Run: headless pygame with SDL's dummy video driver; simulated clock (each Clock.tick advances the game by its frame time, no real sleeping); random seed 0; keys injected as events and as key.get_pressed() state; no mouse input.
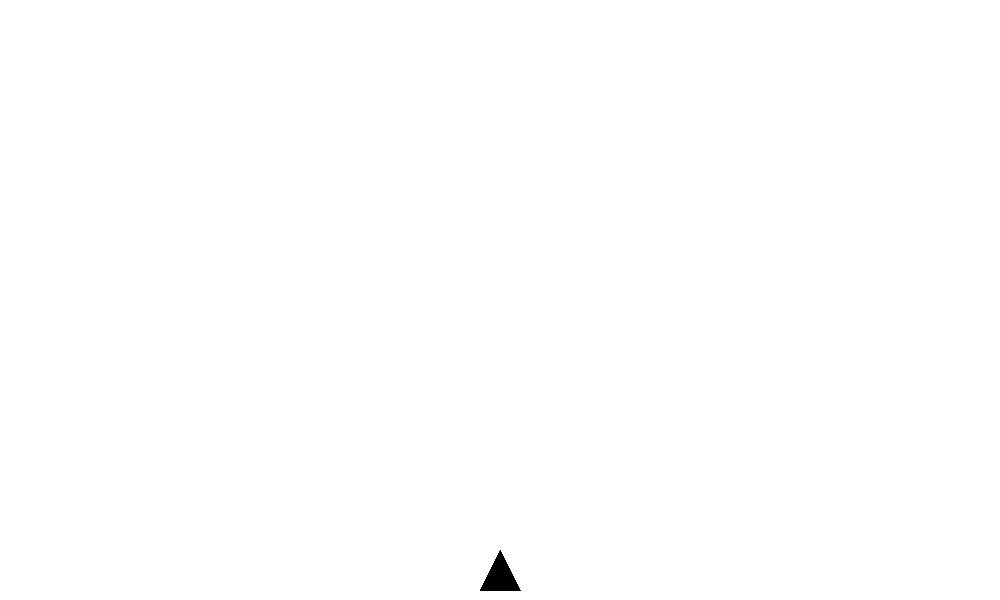
Frame 1 of 4 · flips 1–60 · no input
Frame 2 of 4 · flips 61–180 · tapped SPACE, RETURN · held RIGHT (→), D · screen unchanged from frame 1, image omitted
Frame 3 of 4 · flips 181–300 · held DOWN (↓), S · screen unchanged from frame 2, image omitted
Frame 4 of 4 · flips 301–420 · held LEFT (←), A, UP (↑), W · screen unchanged from frame 3, image omitted

The pygame program that drew these frames:

import pygame, sys

pygame.init()
clock = pygame.time.Clock()

# Colours:
WHITE = (255, 255, 255)
BLACK = (0, 0, 0)
BLUE = (100, 100, 255)
RED = (255, 100, 100)
GREEN = (100, 255, 100)

# Background parameters:
WIDTH = 1000
HEIGHT = 600
FPS = 60
pygame.display.set_caption('Spaceship Game')

background = pygame.display.set_mode((WIDTH, HEIGHT), 0, 32)
background.fill(WHITE)

# Spaceship parameters:
width = 40
height = 40

# Init. Boxes
class Boxes(pygame.sprite.Sprite):
    def __init__(self, color, width, height):
        pygame.sprite.Sprite.__init__(self)

        self.image = pygame.Surface([width, height])
        self.image.fill(color)

        self.rect = self.image.get_rect()

def main():
    # draws initial pos. of spaceship
    top_corner = [WIDTH / 2, HEIGHT - height - 10]
    left_corner = [WIDTH / 2 - width / 2, HEIGHT - 10]
    right_corner = [WIDTH / 2 + width / 2, HEIGHT - 10]
    pygame.draw.polygon(background, BLACK, [top_corner, left_corner, right_corner])

    # initializes sprite list
    sprite_list = pygame.sprite.Group()

    while True:
        for event in pygame.event.get():
            if event.type == pygame.QUIT:
                pygame.quit()
                quit()

        sprite_list.draw(background)
        pygame.display.update()

main()
